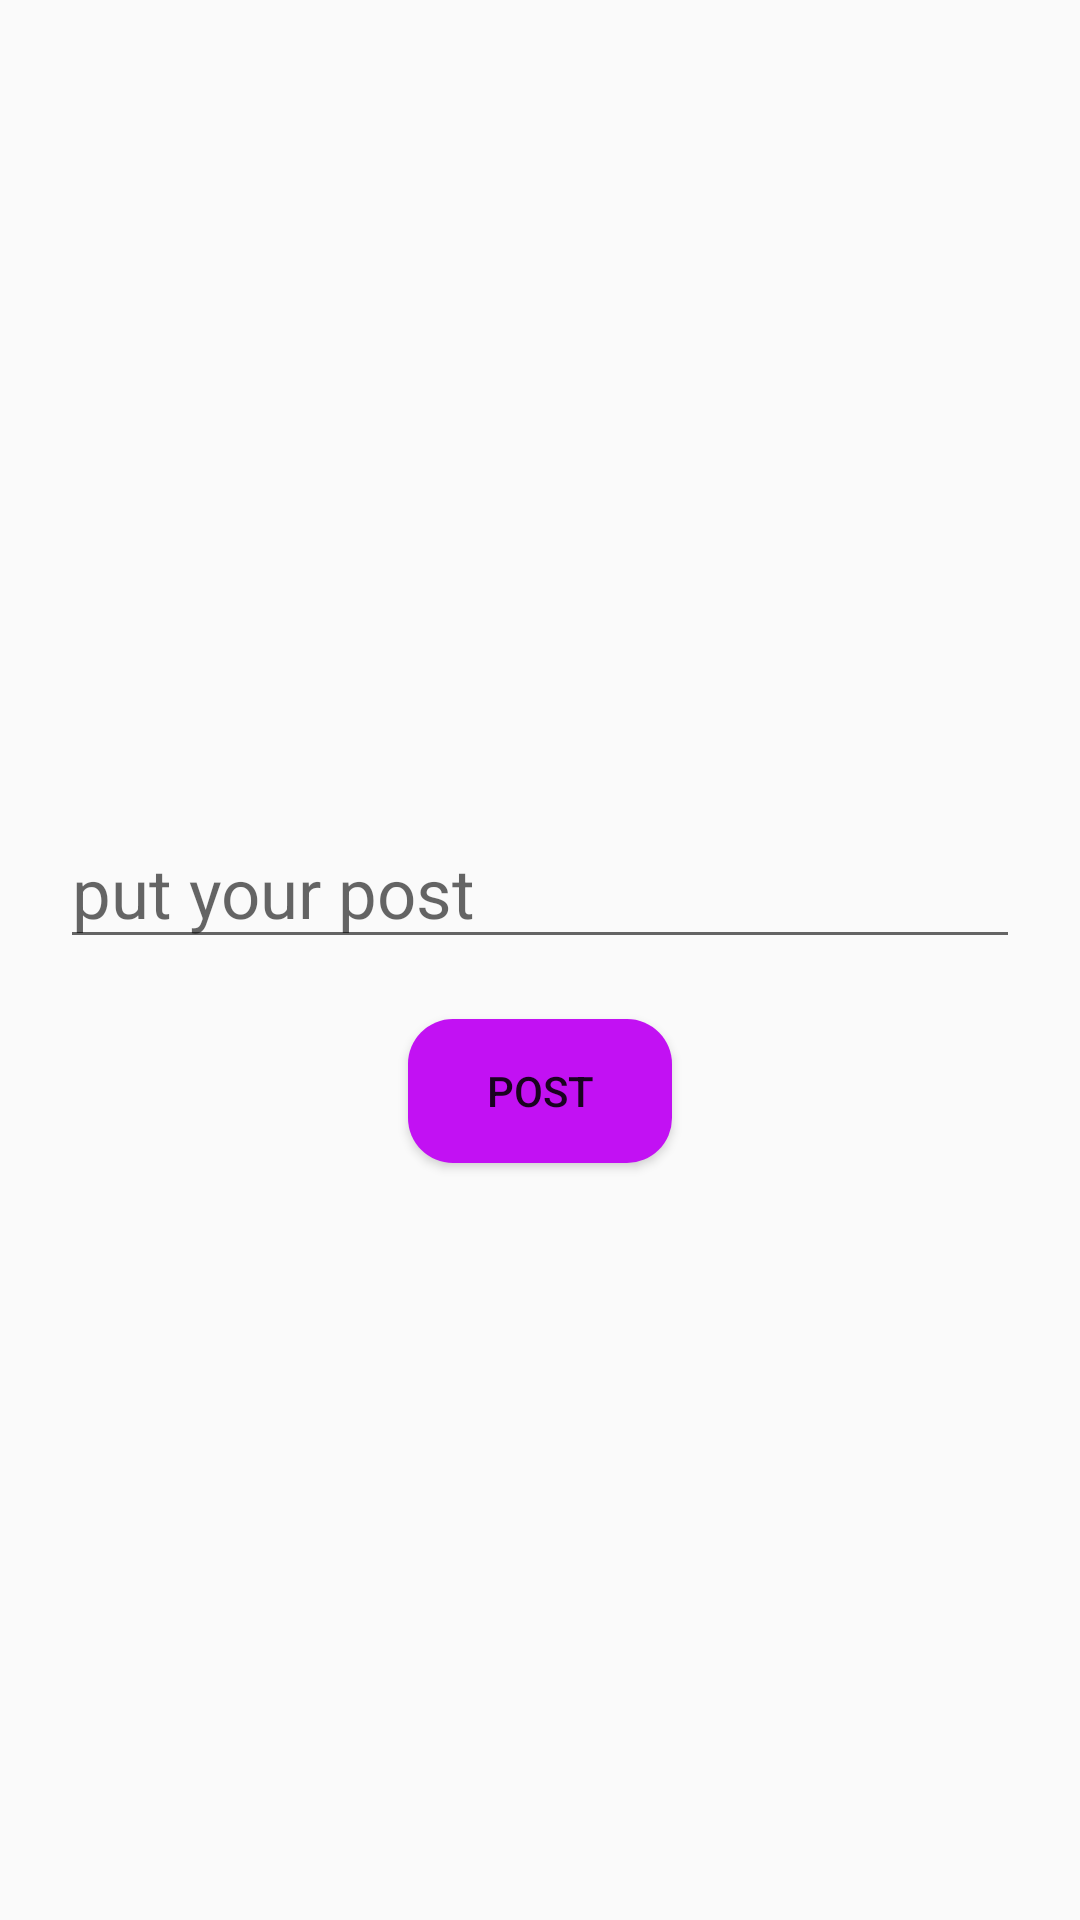

Layout XML and referenced resources for this Android screen:
<!-- AndroidManifest.xml: application theme Theme.ReStepProofOfConcept -->
<!-- res/layout/post_text.xml -->
<?xml version="1.0" encoding="utf-8"?>
<LinearLayout xmlns:android="http://schemas.android.com/apk/res/android"
    android:layout_width="match_parent"
    android:layout_height="wrap_content"
    android:orientation="vertical"
    android:gravity="center">

    <EditText
        android:id="@+id/postText"
        android:layout_width="match_parent"
        android:layout_height="wrap_content"
        android:textSize="23dp"
        android:textColor="#000000"
        android:hint="put your post"
        android:layout_margin="20dp"/>


    <Button
        android:id="@+id/postPost"
        android:layout_width="wrap_content"
        android:layout_height="wrap_content"
        android:text="Post"
        android:background="@drawable/bill"/>
</LinearLayout>
<!-- resources referenced by this layout -->
<resources>
  <!-- drawable bill (drawable) -->
  <?xml version="1.0" encoding="utf-8"?>
  <selector xmlns:android="http://schemas.android.com/apk/res/android">
      <item android:state_enabled="true">
          <shape android:shape="rectangle">
              <corners android:radius="15dp" />
              <solid android:color="#C211F3" />
  
          </shape>
      </item>
  </selector>
  <style name="Theme.ReStepProofOfConcept" parent="Base.Theme.ReStepProofOfConcept" />
  <style name="Base.Theme.ReStepProofOfConcept" parent="Theme.AppCompat.Light.NoActionBar">
          
          
      </style>
</resources>
